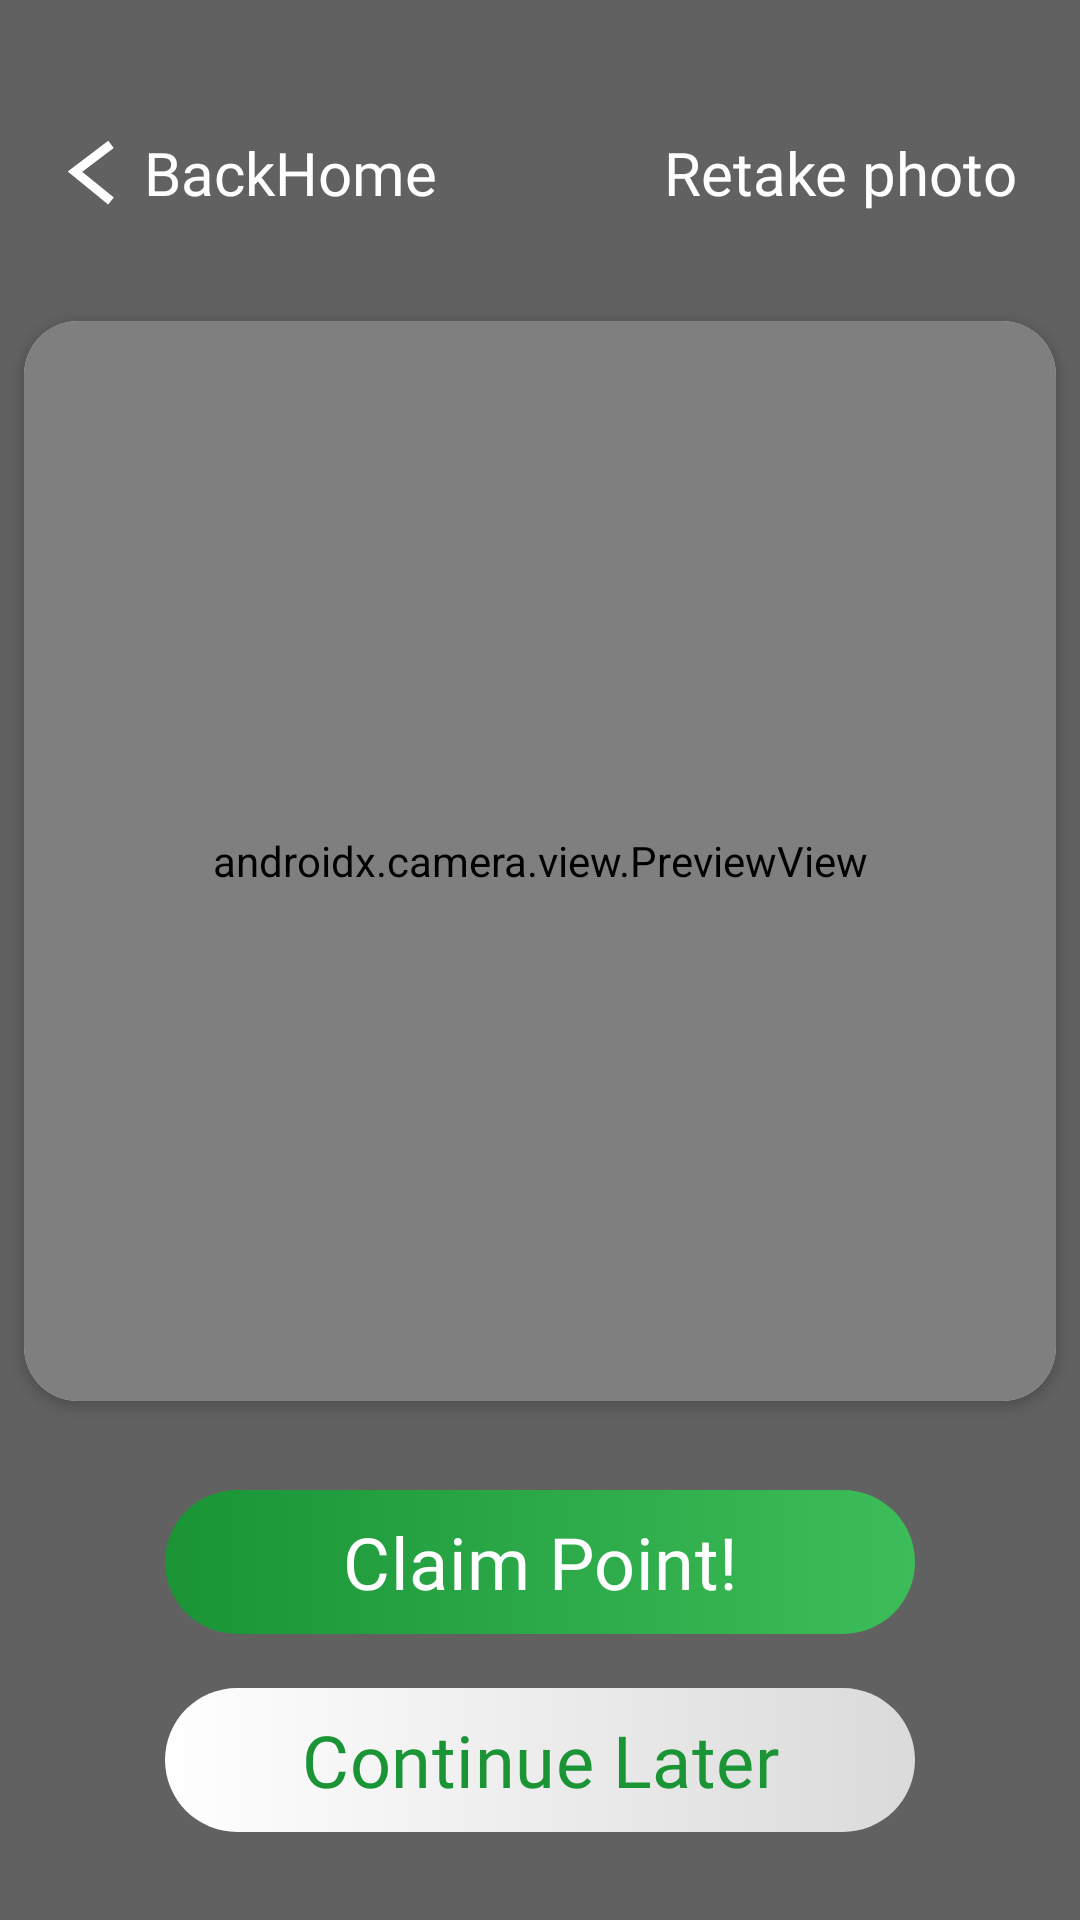

The Android layout XML behind this screen, and the referenced resources:
<!-- AndroidManifest.xml: application theme Theme.Recyclopedia -->
<!-- res/layout/activity_take_photo.xml -->
<?xml version="1.0" encoding="utf-8"?>
<ScrollView xmlns:android="http://schemas.android.com/apk/res/android"
    xmlns:app="http://schemas.android.com/apk/res-auto"
    xmlns:tools="http://schemas.android.com/tools"
    android:id="@+id/main"
    android:layout_width="match_parent"
    android:layout_height="match_parent"
    android:fillViewport="true">

    <androidx.constraintlayout.widget.ConstraintLayout
        android:layout_width="match_parent"
        android:layout_height="match_parent"
        android:background="#616161"
        tools:context=".view.takephoto.TakePhotoActivity">

        <ProgressBar
            android:id="@+id/progressBar"

            style="?android:attr/progressBarStyle"
            android:layout_width="wrap_content"
            android:layout_height="wrap_content"
            android:progressTint="@color/white"
            android:visibility="gone"
            app:layout_constraintBottom_toBottomOf="parent"
            app:layout_constraintEnd_toEndOf="parent"
            app:layout_constraintHorizontal_bias="0.498"
            app:layout_constraintStart_toStartOf="parent"
            app:layout_constraintTop_toTopOf="parent"
            app:layout_constraintVertical_bias="0.723"
            tools:visibility="visible" />

        <TextView
            android:id="@+id/progressTextMain"
            android:layout_width="wrap_content"
            android:layout_height="wrap_content"
            android:text="@string/loading_text"
            android:visibility="gone"
            android:textColor="@color/white"
            app:layout_constraintEnd_toEndOf="@+id/progressBar"
            app:layout_constraintStart_toStartOf="@+id/progressBar"
            app:layout_constraintTop_toBottomOf="@+id/progressBar"
            tools:visibility="visible" />

        <ImageButton
            android:id="@+id/back_button"
            android:layout_width="wrap_content"
            android:layout_height="wrap_content"
            android:layout_marginStart="22dp"
            android:layout_marginTop="46dp"
            android:background="@drawable/ic_arrow_left"
            android:backgroundTint="@null"
            app:layout_constraintStart_toStartOf="parent"
            app:layout_constraintTop_toTopOf="parent" />

        <TextView
            android:id="@+id/back_home"
            android:layout_width="wrap_content"
            android:layout_height="wrap_content"
            android:layout_marginStart="26dp"
            android:fontFamily="@font/open_sans_semibold"
            android:text="BackHome"
            android:textColor="@color/white"
            android:textSize="20sp"
            app:layout_constraintBottom_toBottomOf="@+id/back_button"
            app:layout_constraintStart_toStartOf="@+id/back_button"
            app:layout_constraintTop_toTopOf="@+id/back_button" />

        <TextView
            android:id="@+id/title_retake_photo"
            android:layout_width="wrap_content"
            android:layout_height="wrap_content"
            android:layout_marginStart="16dp"
            android:fontFamily="@font/open_sans_semibold"
            android:text="Retake photo"
            android:textColor="@color/white"
            android:textSize="20sp"
            app:layout_constraintBottom_toBottomOf="@+id/back_home"
            app:layout_constraintEnd_toEndOf="parent"
            app:layout_constraintHorizontal_bias="0.889"
            app:layout_constraintStart_toEndOf="@id/back_button"
            app:layout_constraintTop_toTopOf="@id/back_button"
            app:layout_constraintVertical_bias="1.0" />

        <androidx.cardview.widget.CardView
            android:id="@+id/card_preview"
            android:layout_width="match_parent"
            android:layout_height="360dp"
            android:layout_marginHorizontal="8dp"
            android:layout_marginTop="38dp"
            app:cardCornerRadius="18dp"
            app:layout_constraintEnd_toEndOf="parent"
            app:layout_constraintStart_toStartOf="parent"
            app:layout_constraintTop_toBottomOf="@id/back_button">

            <RelativeLayout
                android:layout_width="match_parent"
                android:layout_height="match_parent">



                <androidx.camera.view.PreviewView
                    android:id="@+id/camera_preview"
                    android:layout_width="match_parent"
                    android:layout_height="match_parent" />

                <ImageView
                    android:id="@+id/iv_preview"
                    android:layout_width="match_parent"
                    android:layout_height="match_parent"
                    android:scaleType="centerCrop" />
            </RelativeLayout>
        </androidx.cardview.widget.CardView>

        <RelativeLayout
            android:id="@+id/layout_take_photo"
            android:layout_width="match_parent"
            android:layout_height="wrap_content"
            android:layout_marginHorizontal="36dp"
            android:layout_marginTop="40dp"
            android:clipChildren="false"
            android:visibility="gone"
            android:clipToPadding="false"
            android:paddingBottom="10dp"
            app:layout_constraintBottom_toBottomOf="parent"
            app:layout_constraintEnd_toEndOf="parent"
            app:layout_constraintStart_toStartOf="parent"
            app:layout_constraintTop_toBottomOf="@id/card_preview">

            <TextView
                android:id="@+id/take_photo_text"
                android:layout_width="match_parent"
                android:layout_height="wrap_content"
                android:fontFamily="@font/roboto"
                android:paddingHorizontal="10dp"
                android:textAlignment="center"
                android:textColor="@color/white"
                android:textSize="18sp" />

            <ImageButton
                android:id="@+id/btn_capture"
                android:layout_width="62dp"
                android:layout_height="62dp"
                android:layout_below="@id/take_photo_text"
                android:layout_centerHorizontal="true"
                android:layout_marginTop="32dp"
                android:background="@drawable/bg_oval"
                android:elevation="4dp"
                android:padding="6dp"
                android:src="@drawable/bg_oval_white" />

            <ImageButton
                android:id="@+id/btn_gallery"
                android:layout_width="62dp"
                android:layout_height="62dp"
                android:layout_below="@id/take_photo_text"
                android:layout_centerHorizontal="true"
                android:layout_marginTop="32dp"
                android:layout_marginEnd="34dp"
                android:layout_toStartOf="@id/btn_capture"
                android:background="@drawable/bg_oval"
                android:elevation="4dp"
                android:padding="10dp"
                android:src="@drawable/ic_upload" />

            <ImageButton
                android:id="@+id/btn_retake"
                android:layout_width="62dp"
                android:layout_height="62dp"
                android:layout_below="@id/take_photo_text"
                android:layout_centerHorizontal="true"
                android:layout_marginStart="34dp"
                android:layout_marginTop="32dp"
                android:layout_toEndOf="@id/btn_capture"
                android:background="@drawable/bg_oval"
                android:elevation="4dp"
                android:padding="10dp"
                android:src="@drawable/ic_refresh_ccw" />
        </RelativeLayout>

        <com.google.android.material.button.MaterialButton
            android:id="@+id/btn_start_guessing"
            android:layout_width="250dp"
            android:layout_height="wrap_content"
            android:background="@drawable/bg_linear_gradient_green_rounded"
            android:fontFamily="@font/open_sans_bold"
            android:insetTop="0dp"
            android:insetBottom="0dp"
            android:text="Start Guessing"
            android:textSize="24sp"
            app:backgroundTint="@null"
            app:cornerRadius="16dp"
            android:visibility="gone"
            app:elevation="4dp"
            android:layout_marginTop="16dp"
            android:layout_marginBottom="16dp"
            app:layout_constraintBottom_toBottomOf="parent"
            app:layout_constraintEnd_toEndOf="parent"
            app:layout_constraintStart_toStartOf="parent"
            app:layout_constraintTop_toBottomOf="@id/card_preview" />


        <LinearLayout
            android:id="@+id/layout_claim_point"
            android:layout_width="wrap_content"
            android:layout_height="wrap_content"
            app:layout_constraintTop_toBottomOf="@id/card_preview"
            app:layout_constraintStart_toStartOf="parent"
            app:layout_constraintEnd_toEndOf="parent"
            app:layout_constraintBottom_toBottomOf="parent"
            android:orientation="vertical">

            <com.google.android.material.button.MaterialButton
                android:id="@+id/btn_claim_point"
                android:layout_width="250dp"
                android:layout_height="wrap_content"
                android:background="@drawable/bg_linear_gradient_green_rounded"
                android:fontFamily="@font/open_sans_bold"
                android:insetTop="0dp"
                android:insetBottom="0dp"
                android:text="Claim Point!"
                android:textSize="24sp"
                app:backgroundTint="@null"
                app:cornerRadius="16dp"
                app:elevation="4dp"
                app:layout_constraintBottom_toBottomOf="parent"
                app:layout_constraintEnd_toEndOf="parent"
                app:layout_constraintStart_toStartOf="parent"
                app:layout_constraintTop_toBottomOf="@id/card_preview" />

            <com.google.android.material.button.MaterialButton
                android:id="@+id/btn_continue_later"
                android:layout_width="250dp"
                android:layout_height="wrap_content"
                android:background="@drawable/bg_linear_gradient_white_rounded"
                android:fontFamily="@font/open_sans_bold"
                android:insetTop="0dp"
                android:insetBottom="0dp"
                android:layout_marginTop="18dp"
                android:text="Continue Later"
                android:textSize="24sp"
                app:backgroundTint="@null"
                app:cornerRadius="16dp"
                app:elevation="4dp"
                android:textColor="#1A9435"
                app:layout_constraintBottom_toBottomOf="parent"
                app:layout_constraintEnd_toEndOf="parent"
                app:layout_constraintStart_toStartOf="parent"
                app:layout_constraintTop_toBottomOf="@id/card_preview" />
        </LinearLayout>
    </androidx.constraintlayout.widget.ConstraintLayout>
</ScrollView>
<!-- resources referenced by this layout -->
<resources>
  <color name="white">#FFFFFFFF</color>
  <!-- drawable bg_linear_gradient_green_rounded (drawable) -->
  <?xml version="1.0" encoding="utf-8"?>
  <selector xmlns:android="http://schemas.android.com/apk/res/android">
      <item>
          <shape>
              <gradient
                  android:startColor="#3DBD5A"
                  android:endColor="#1A9435"
                  android:angle="180" />
              <corners android:radius="28dp" />
          </shape>
      </item>
  </selector>
  <!-- drawable bg_linear_gradient_white_rounded (drawable) -->
  <?xml version="1.0" encoding="utf-8"?>
  <selector xmlns:android="http://schemas.android.com/apk/res/android">
      <item>
          <shape>
              <gradient
                  android:startColor="#DADADA"
                  android:endColor="#ffffff"
                  android:angle="180" />
              <corners android:radius="28dp" />
          </shape>
      </item>
  </selector>
  <!-- drawable bg_oval (drawable) -->
  <?xml version="1.0" encoding="utf-8"?>
  <selector xmlns:android="http://schemas.android.com/apk/res/android">
      <item android:state_pressed="true">
          <shape android:shape="oval">
              <solid android:color="#3DBC59"/>
          </shape>
      </item>
      <item>
          <shape android:shape="oval">
              <solid android:color="#1A9435"/>
          </shape>
      </item>
  </selector>
  <!-- drawable bg_oval_white (drawable) -->
  <?xml version="1.0" encoding="utf-8"?>
  <selector xmlns:android="http://schemas.android.com/apk/res/android">
      <item android:state_pressed="true">
          <shape android:shape="oval">
              <solid android:color="@color/white"/>
          </shape>
      </item>
      <item>
          <shape android:shape="oval">
              <solid android:color="@color/white"/>
          </shape>
      </item>
  </selector>
  <!-- drawable ic_arrow_left (drawable) -->
  <vector xmlns:android="http://schemas.android.com/apk/res/android"
      android:width="16dp"
      android:height="23dp"
      android:viewportWidth="16"
      android:viewportHeight="23">
    <path
        android:pathData="M15,21L3,11.227L15,2.143"
        android:strokeWidth="3"
        android:fillColor="#00000000"
        android:strokeColor="#ffffff"/>
  </vector>
  <!-- drawable ic_refresh_ccw (drawable) -->
  <vector xmlns:android="http://schemas.android.com/apk/res/android"
      android:width="40dp"
      android:height="40dp"
      android:viewportWidth="40"
      android:viewportHeight="40">
    <path
        android:pathData="M1.667,6.667V16.667M1.667,16.667H11.667M1.667,16.667L9.4,9.4C11.191,7.608 13.407,6.299 15.841,5.595C18.275,4.891 20.848,4.815 23.319,5.374C25.791,5.933 28.08,7.109 29.974,8.792C31.868,10.476 33.305,12.611 34.15,15M38.333,33.333V23.333M38.333,23.333H28.333M38.333,23.333L30.6,30.6C28.809,32.392 26.593,33.701 24.159,34.405C21.725,35.109 19.152,35.185 16.681,34.626C14.209,34.067 11.92,32.891 10.026,31.208C8.132,29.524 6.695,27.389 5.85,25"
        android:strokeLineJoin="round"
        android:strokeWidth="2"
        android:fillColor="#00000000"
        android:strokeColor="#ffffff"
        android:strokeLineCap="round"/>
  </vector>
  <!-- drawable ic_upload (drawable) -->
  <vector xmlns:android="http://schemas.android.com/apk/res/android"
      android:width="40dp"
      android:height="40dp"
      android:viewportWidth="40"
      android:viewportHeight="40">
    <path
        android:pathData="M35,25V31.667C35,32.551 34.649,33.399 34.024,34.024C33.399,34.649 32.551,35 31.667,35H8.333C7.449,35 6.601,34.649 5.976,34.024C5.351,33.399 5,32.551 5,31.667V25M28.333,13.333L20,5M20,5L11.667,13.333M20,5V25"
        android:strokeLineJoin="round"
        android:strokeWidth="2"
        android:fillColor="#00000000"
        android:strokeColor="#ffffff"
        android:strokeLineCap="round"/>
  </vector>
  <style name="Theme.Recyclopedia" parent="Base.Theme.Recyclopedia" />
  <style name="Base.Theme.Recyclopedia" parent="Theme.Material3.Light.NoActionBar">
          
          
      </style>
</resources>
